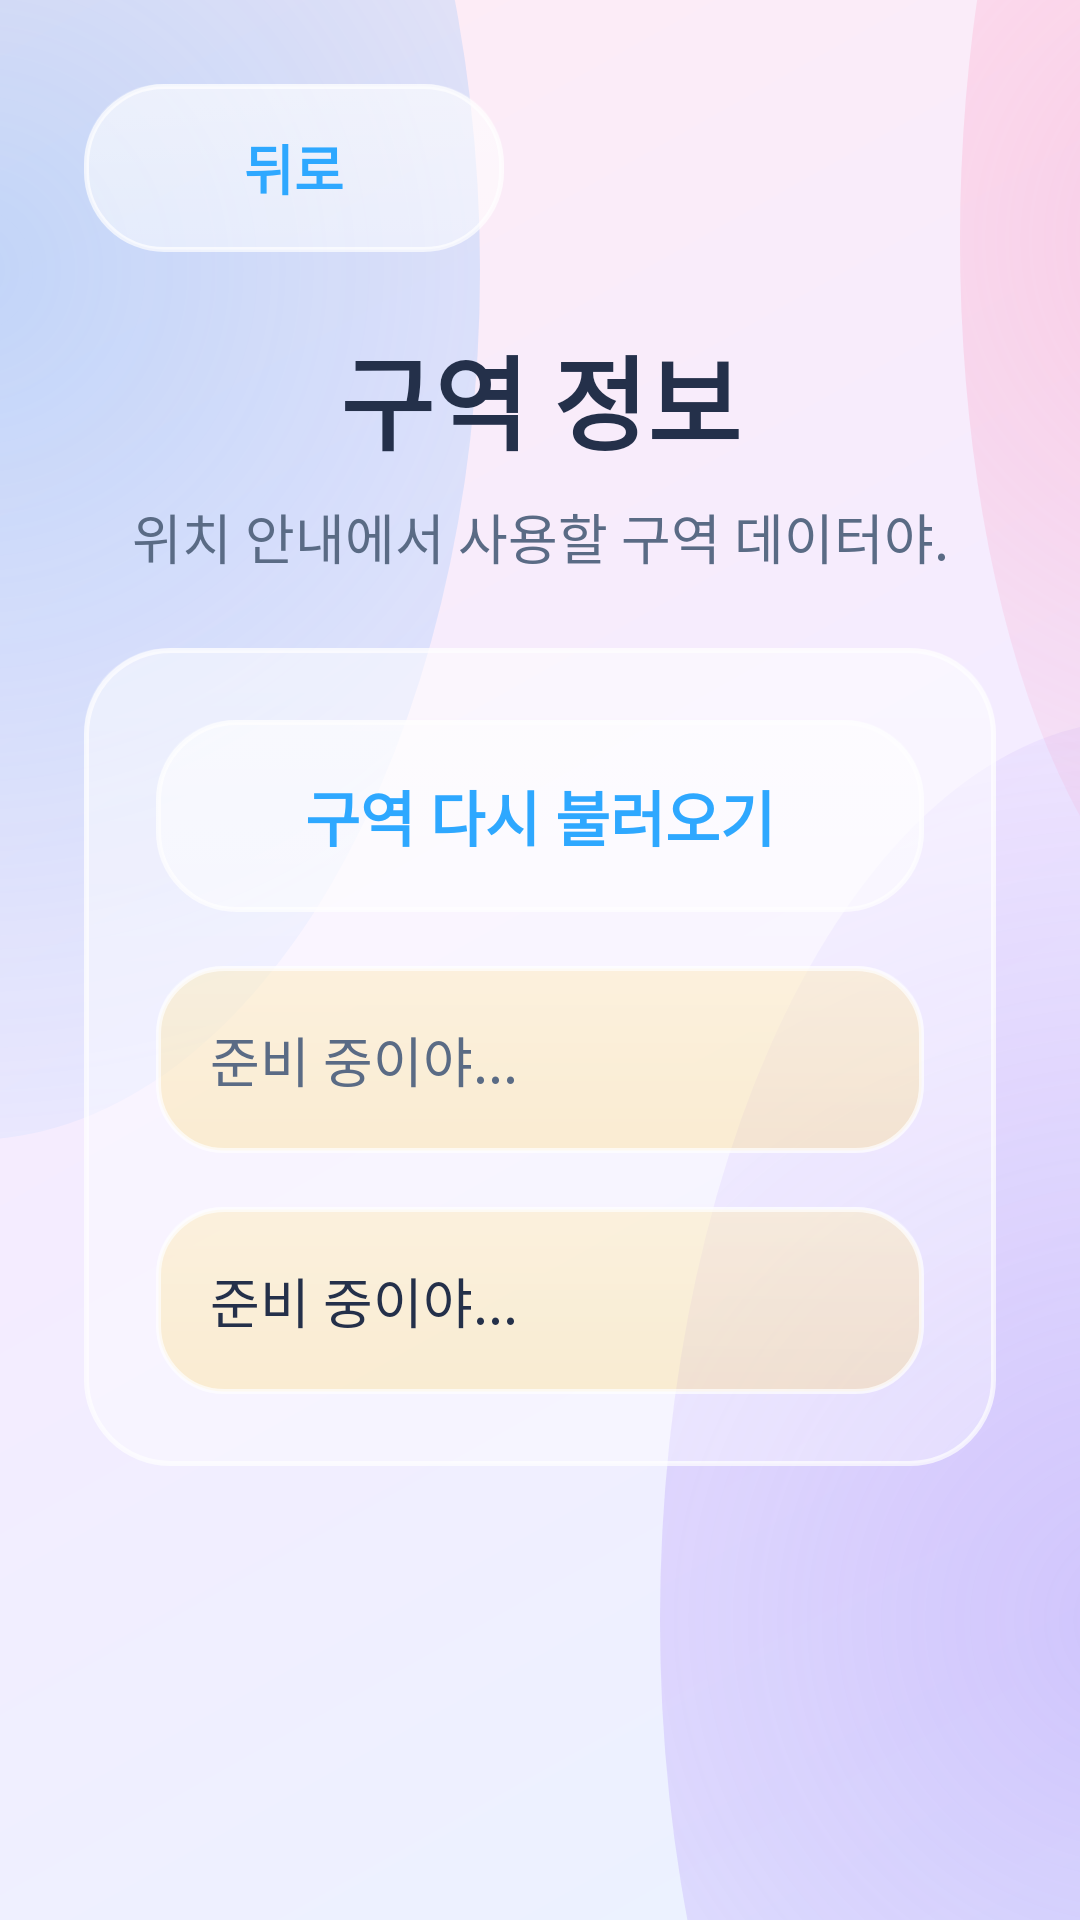

The Android layout XML behind this screen, and the referenced resources:
<!-- AndroidManifest.xml: application theme Theme.TemiApplication -->
<!-- res/layout/activity_zone.xml -->
<?xml version="1.0" encoding="utf-8"?>
<ScrollView xmlns:android="http://schemas.android.com/apk/res/android"
    android:layout_width="match_parent"
    android:layout_height="match_parent"
    android:background="@drawable/screen_background"
    android:fillViewport="true"
    android:overScrollMode="never">

    <LinearLayout
        android:layout_width="match_parent"
        android:layout_height="wrap_content"
        android:orientation="vertical"
        android:padding="28dp">

        <Button
            android:id="@+id/button_back"
            style="@style/TemiBackButton"
            android:text="@string/common_back" />

        <TextView
            style="@style/TemiScreenTitle"
            android:text="@string/zone_title" />

        <TextView
            style="@style/TemiScreenDescription"
            android:text="@string/zone_description" />

        <LinearLayout
            style="@style/TemiPanel"
            android:orientation="vertical">

            <Button
                android:id="@+id/button_reload_zones"
                style="@style/TemiSecondaryButton"
                android:text="@string/zone_reload" />

            <TextView
                android:id="@+id/text_zone_status"
                style="@style/TemiStatusText"
                android:text="@string/common_loading" />

            <TextView
                android:id="@+id/text_zone_list"
                style="@style/TemiStatusText"
                android:text="@string/common_loading"
                android:textColor="@color/text_primary" />
        </LinearLayout>
    </LinearLayout>
</ScrollView>
<!-- resources referenced by this layout -->
<resources>
  <color name="text_primary">#FF24304A</color>
  <string name="common_back">뒤로</string>
  <string name="common_loading">준비 중이야...</string>
  <string name="zone_description">위치 안내에서 사용할 구역 데이터야.</string>
  <string name="zone_reload">구역 다시 불러오기</string>
  <string name="zone_title">구역 정보</string>
  <style name="TemiBackButton">
          <item name="android:layout_width">140dp</item>
          <item name="android:layout_height">56dp</item>
          <item name="android:background">@drawable/secondary_button</item>
          <item name="android:backgroundTint">@null</item>
          <item name="android:elevation">2dp</item>
          <item name="android:textAllCaps">false</item>
          <item name="android:textColor">@color/kid_blue</item>
          <item name="android:textSize">18sp</item>
          <item name="android:textStyle">bold</item>
      </style>
  <style name="TemiPanel">
          <item name="android:layout_width">match_parent</item>
          <item name="android:layout_height">wrap_content</item>
          <item name="android:layout_marginTop">24dp</item>
          <item name="android:background">@drawable/panel_background</item>
          <item name="android:elevation">6dp</item>
          <item name="android:padding">24dp</item>
      </style>
  <style name="TemiScreenDescription">
          <item name="android:layout_width">match_parent</item>
          <item name="android:layout_height">wrap_content</item>
          <item name="android:layout_marginTop">8dp</item>
          <item name="android:textColor">@color/text_secondary</item>
          <item name="android:textSize">18sp</item>
          <item name="android:gravity">center</item>
      </style>
  <style name="TemiScreenTitle">
          <item name="android:layout_width">match_parent</item>
          <item name="android:layout_height">wrap_content</item>
          <item name="android:layout_marginTop">24dp</item>
          <item name="android:textColor">@color/text_primary</item>
          <item name="android:textSize">34sp</item>
          <item name="android:textStyle">bold</item>
          <item name="android:gravity">center</item>
      </style>
  <style name="TemiSecondaryButton">
          <item name="android:layout_width">match_parent</item>
          <item name="android:layout_height">64dp</item>
          <item name="android:background">@drawable/secondary_button</item>
          <item name="android:backgroundTint">@null</item>
          <item name="android:elevation">2dp</item>
          <item name="android:textAllCaps">false</item>
          <item name="android:textColor">@color/kid_blue</item>
          <item name="android:textSize">20sp</item>
          <item name="android:textStyle">bold</item>
      </style>
  <style name="TemiStatusText">
          <item name="android:layout_width">match_parent</item>
          <item name="android:layout_height">wrap_content</item>
          <item name="android:layout_marginTop">18dp</item>
          <item name="android:background">@drawable/status_background</item>
          <item name="android:padding">18dp</item>
          <item name="android:textColor">@color/text_secondary</item>
          <item name="android:textSize">18sp</item>
          <item name="android:lineSpacingExtra">2dp</item>
      </style>
  <color name="bg_top">#FFEAF3FF</color>
  <color name="bg_mid">#FFF4ECFF</color>
  <color name="bg_bottom">#FFFFECF4</color>
  <color name="blob_blue">#4D3AA0FF</color>
  <color name="blob_purple">#4D8E5CF7</color>
  <color name="blob_pink">#4DFF7FB0</color>
  <color name="kid_blue">#FF2EA8FF</color>
  <color name="text_secondary">#FF5A6B85</color>
  <color name="button_primary">#FF2EA8FF</color>
  <color name="white">#FFFFFFFF</color>
  <color name="kid_yellow">#FFFFC928</color>
  <color name="kid_orange">#FFFF9D25</color>
  <color name="glass_gloss">#40FFFFFF</color>
  <color name="glass_gloss_clear">#00FFFFFF</color>
  <color name="glass_tint_strong">#80FFFFFF</color>
  <color name="glass_border">#B3FFFFFF</color>
  <color name="glass_fill">#59FFFFFF</color>
</resources>
